Photos from the image-classification dataset "data" in the GitHub repository Ayshamahshoofa/Smart-Skincare. Its 17 classes are: basal cell carcinoma, darier s disease, epidermolysis bullosa pruriginosa, Hailey-Hailey disease, herpes simplex, impetigo, larva migrans, leprosy borderline, leprosy lepromatous, leprosy tuberculoid, lupus erythematosus chronicus discoides, melanoma, mycosis fungoides, papilomatosis confluentes and reticulate, pediculosis capitis, psoriasis, tungiasis.

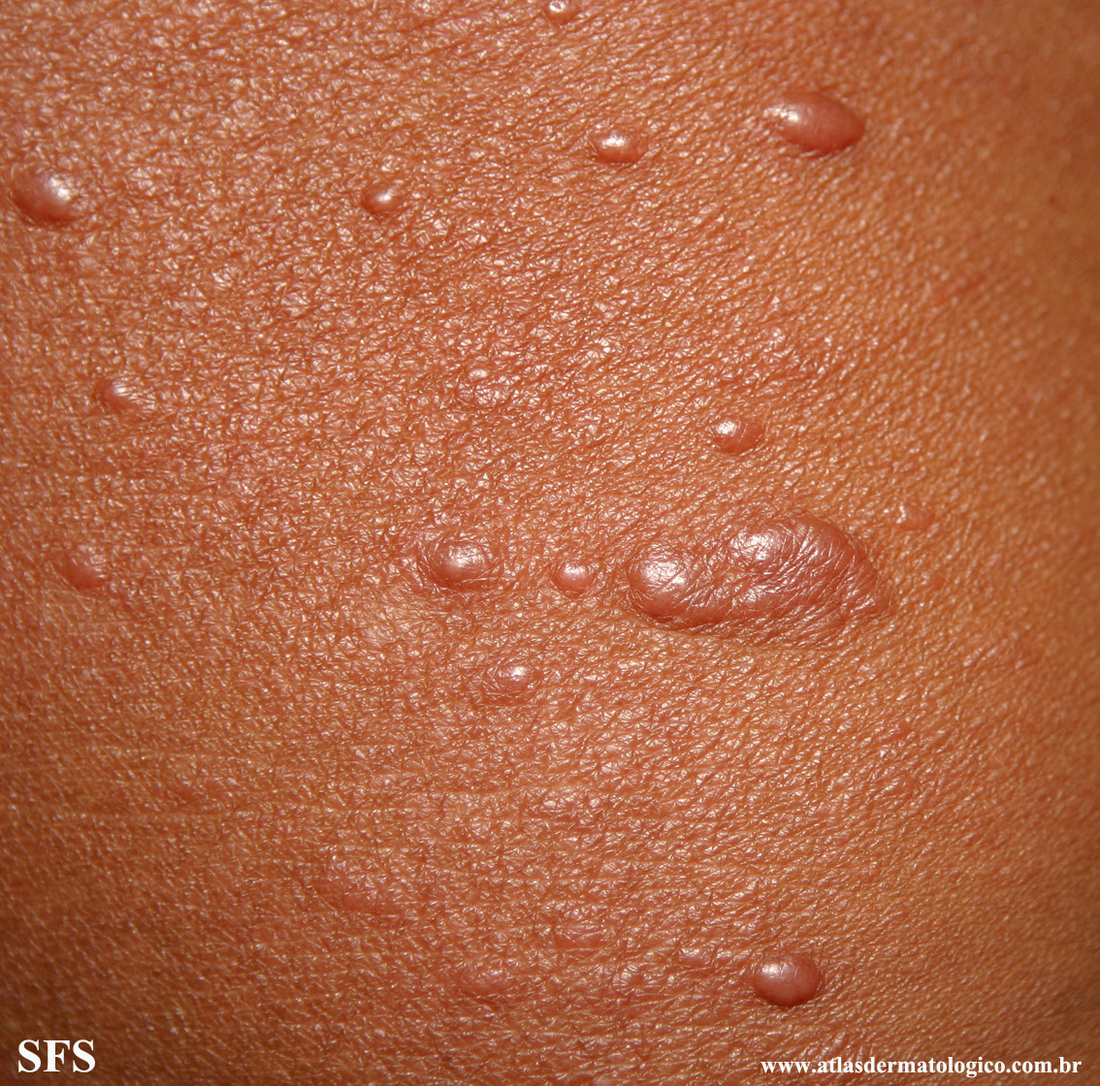
Label: leprosy lepromatous

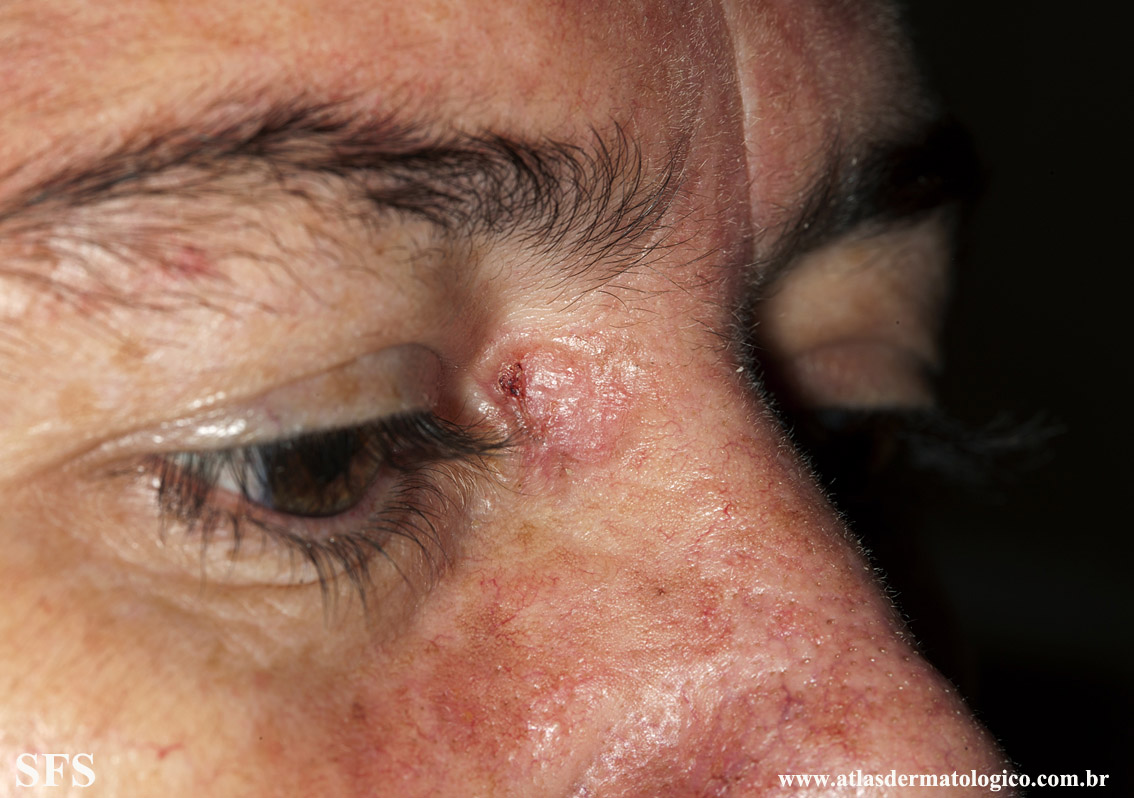
Label: basal cell carcinoma

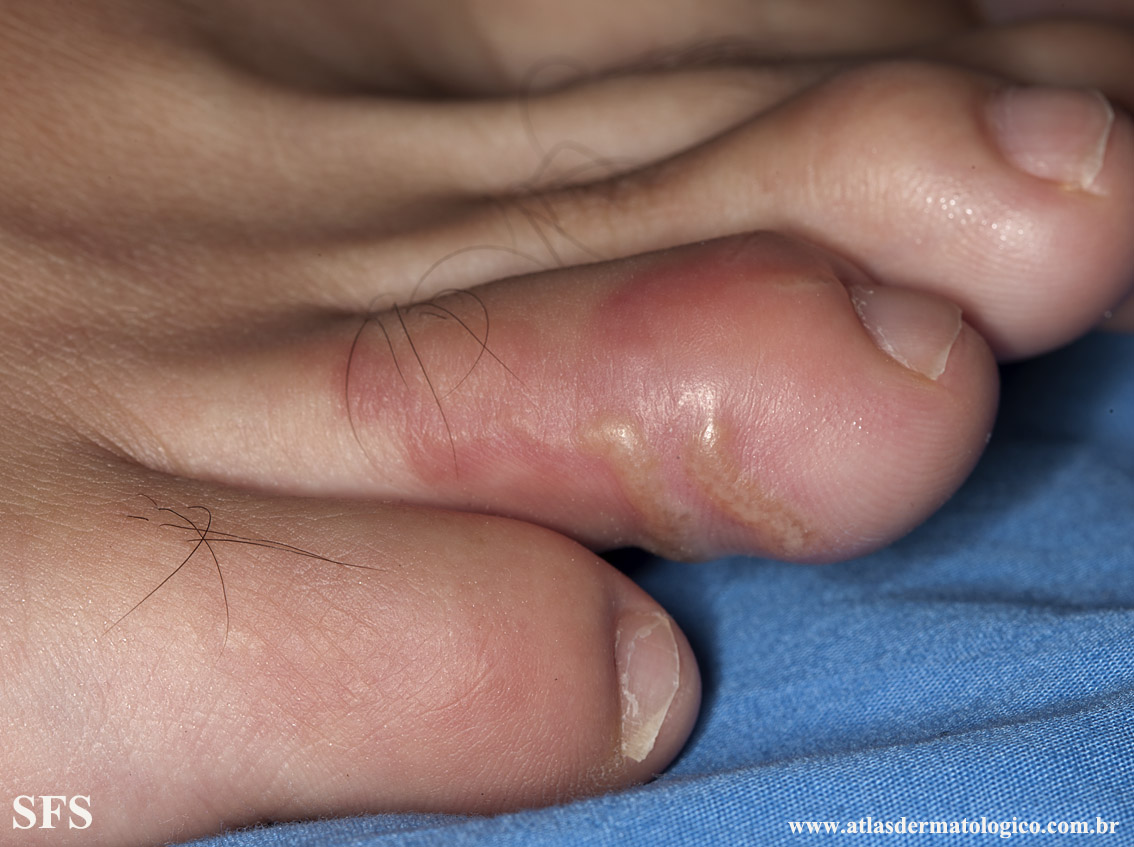
Label: larva migrans

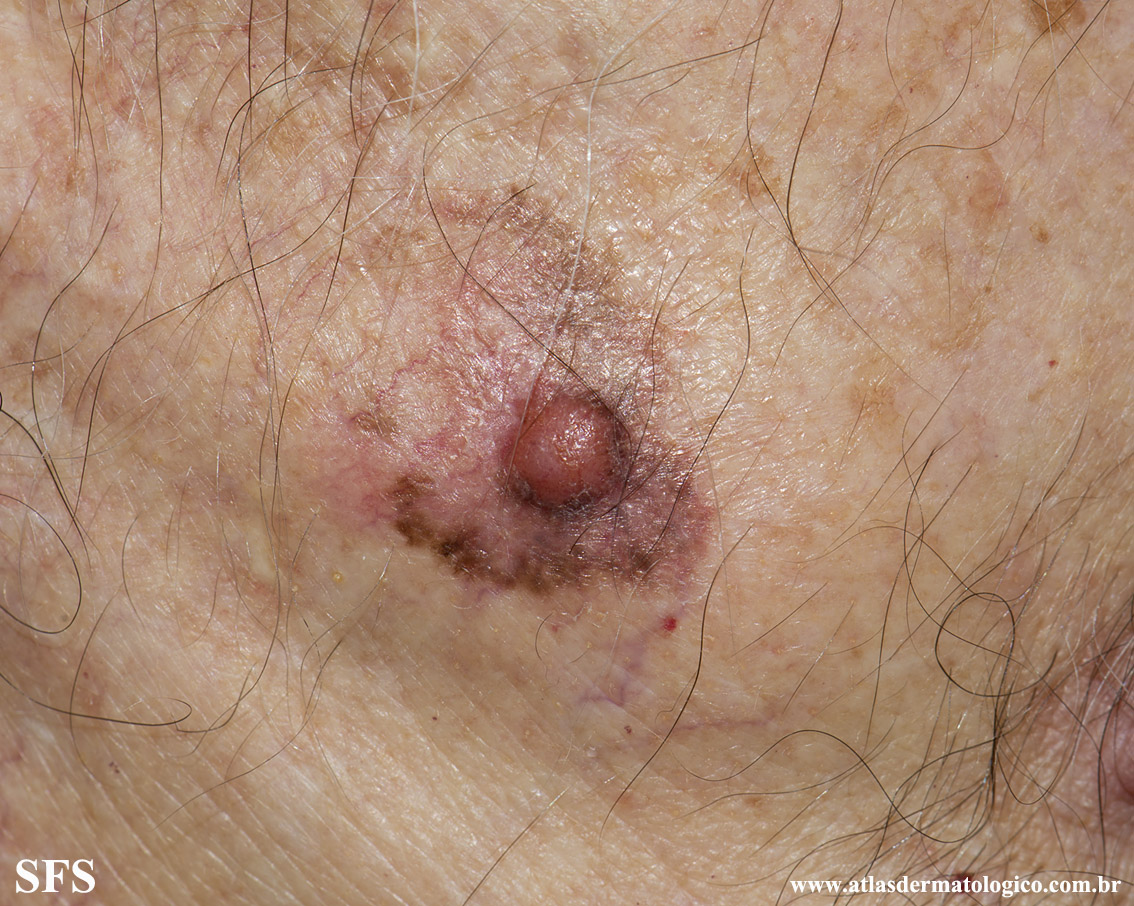
Label: melanoma

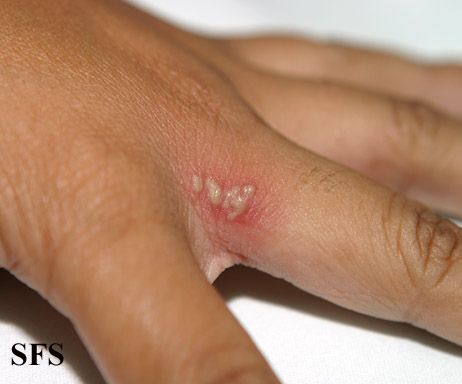
Label: herpes simplex

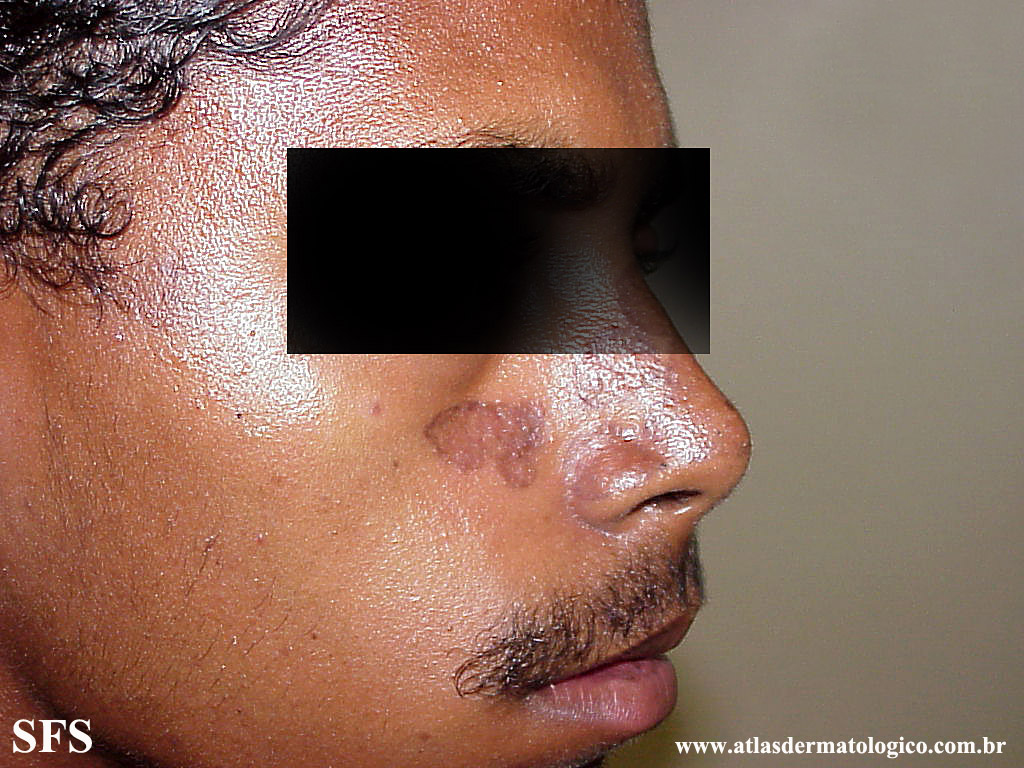
Label: lupus erythematosus chronicus discoides
